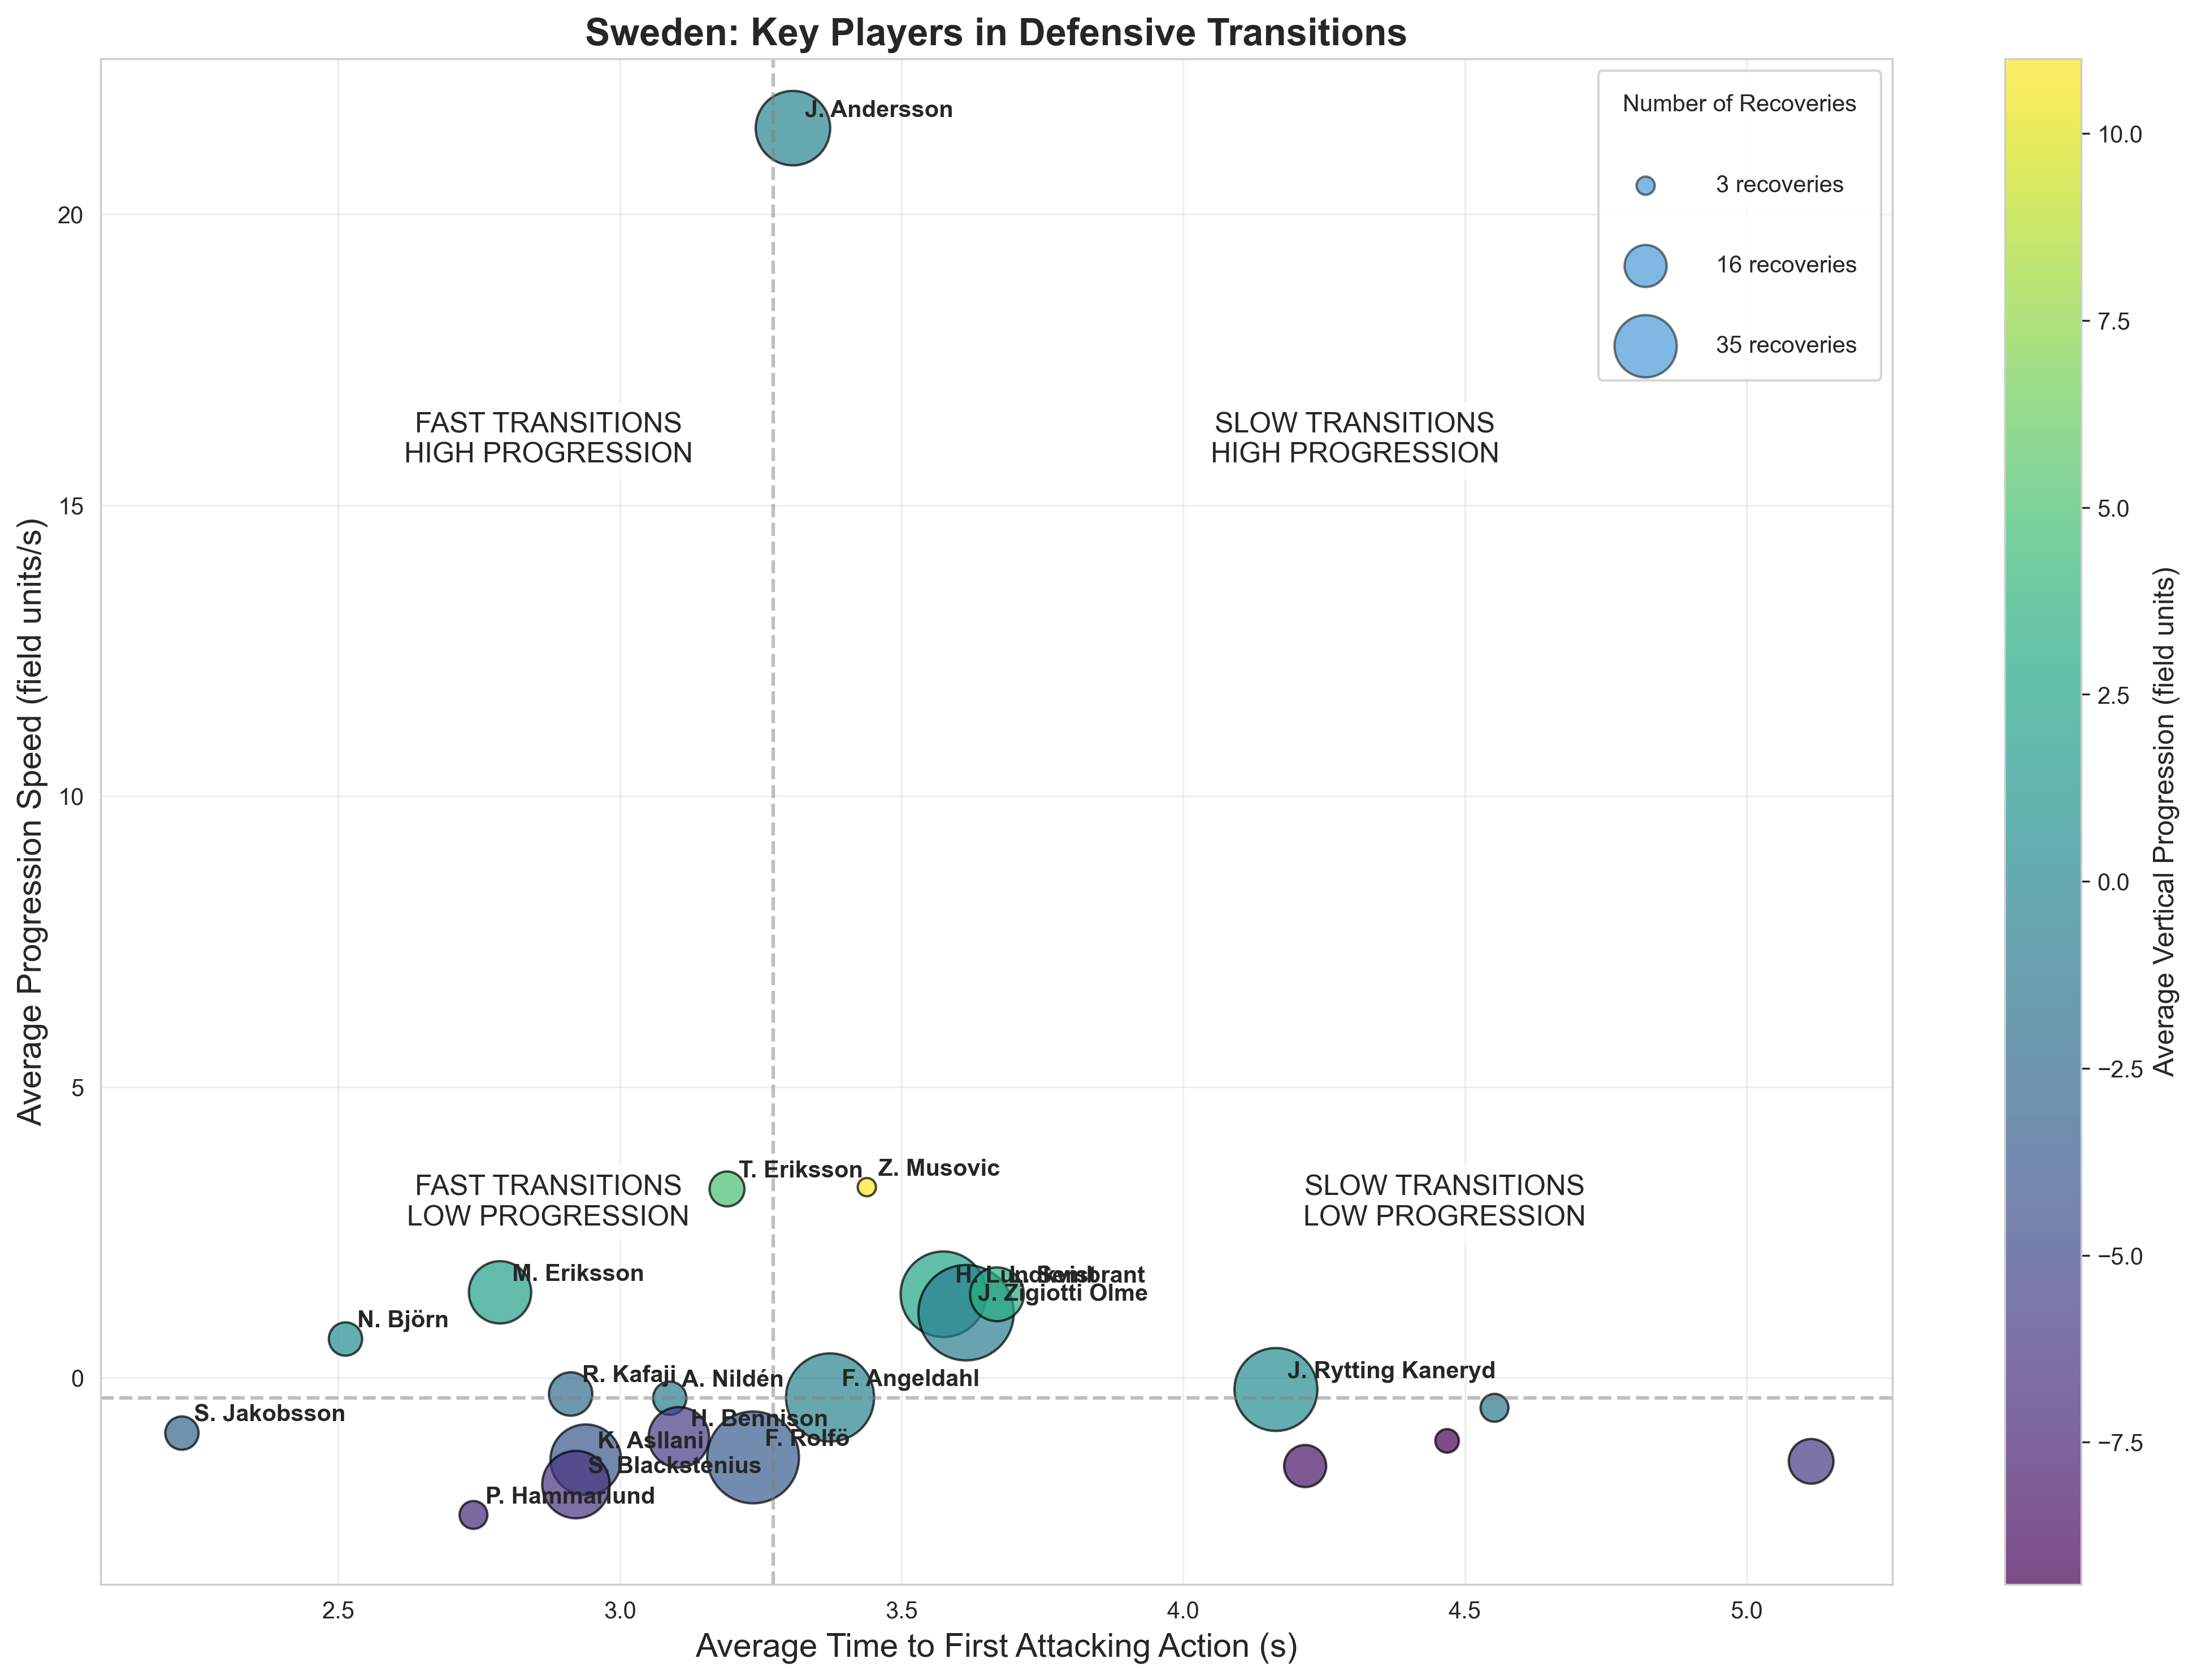

The data file committed next to this chart (first rows):
recovery_player, recovery_player_id_first, time_to_attack_mean, time_to_attack_count, vert_progression_mean, vert_progression_sum, progression_speed_mean
A. Nildén, 329585, 3.088, 10, -0.9, -9.0, -0.3519
E. Kullberg, 52772, 4.553, 7, -1.286, -9.0, -0.5168
F. Angeldahl, 212489, 3.373, 70, -0.4, -28.0, -0.3387
F. Rolfö, 52410, 3.236, 76, -3.513, -267.0, -1.369
H. Bennison, 566401, 3.105, 33, -5.879, -194.0, -1.025
H. Lundkvist, 571908, 3.574, 66, 2.545, 168.0, 1.435
J. Andersson, 52072, 3.307, 50, -0.24, -12.0, 21.48
J. Rytting Kaneryd, 248585, 4.165, 62, 0.4677, 29.0, -0.2015
J. Zigiotti Olme, 226313, 3.615, 82, -0.7195, -59.0, 1.118
K. Asllani, 52644, 2.939, 45, -3.978, -179.0, -1.41
L. Sembrant, 52976, 3.669, 26, 3.423, 89.0, 1.434
M. Eriksson, 52012, 2.787, 35, 2.0, 70.0, 1.468
M. Janogy, 52663, 5.115, 18, -6.056, -109.0, -1.437
M. Vinberg, 740964, 4.216, 16, -8.375, -134.0, -1.518
N. Björn, 212490, 2.513, 10, 0.6, 6.0, 0.6658
P. Hammarlund, 52990, 2.74, 7, -7.143, -50.0, -2.358
R. Blomqvist, 271524, 4.468, 5, -9.4, -47.0, -1.085
R. Kafaji, 675985, 2.913, 17, -2.294, -39.0, -0.2795
S. Blackstenius, 248583, 2.922, 41, -6.415, -263.0, -1.837
S. Jakobsson, 102487, 2.222, 10, -2.8, -28.0, -0.9512
T. Eriksson, 1064015, 3.19, 11, 5.0, 55.0, 3.245
Z. Musovic, 212349, 3.438, 3, 11.0, 33.0, 3.277
